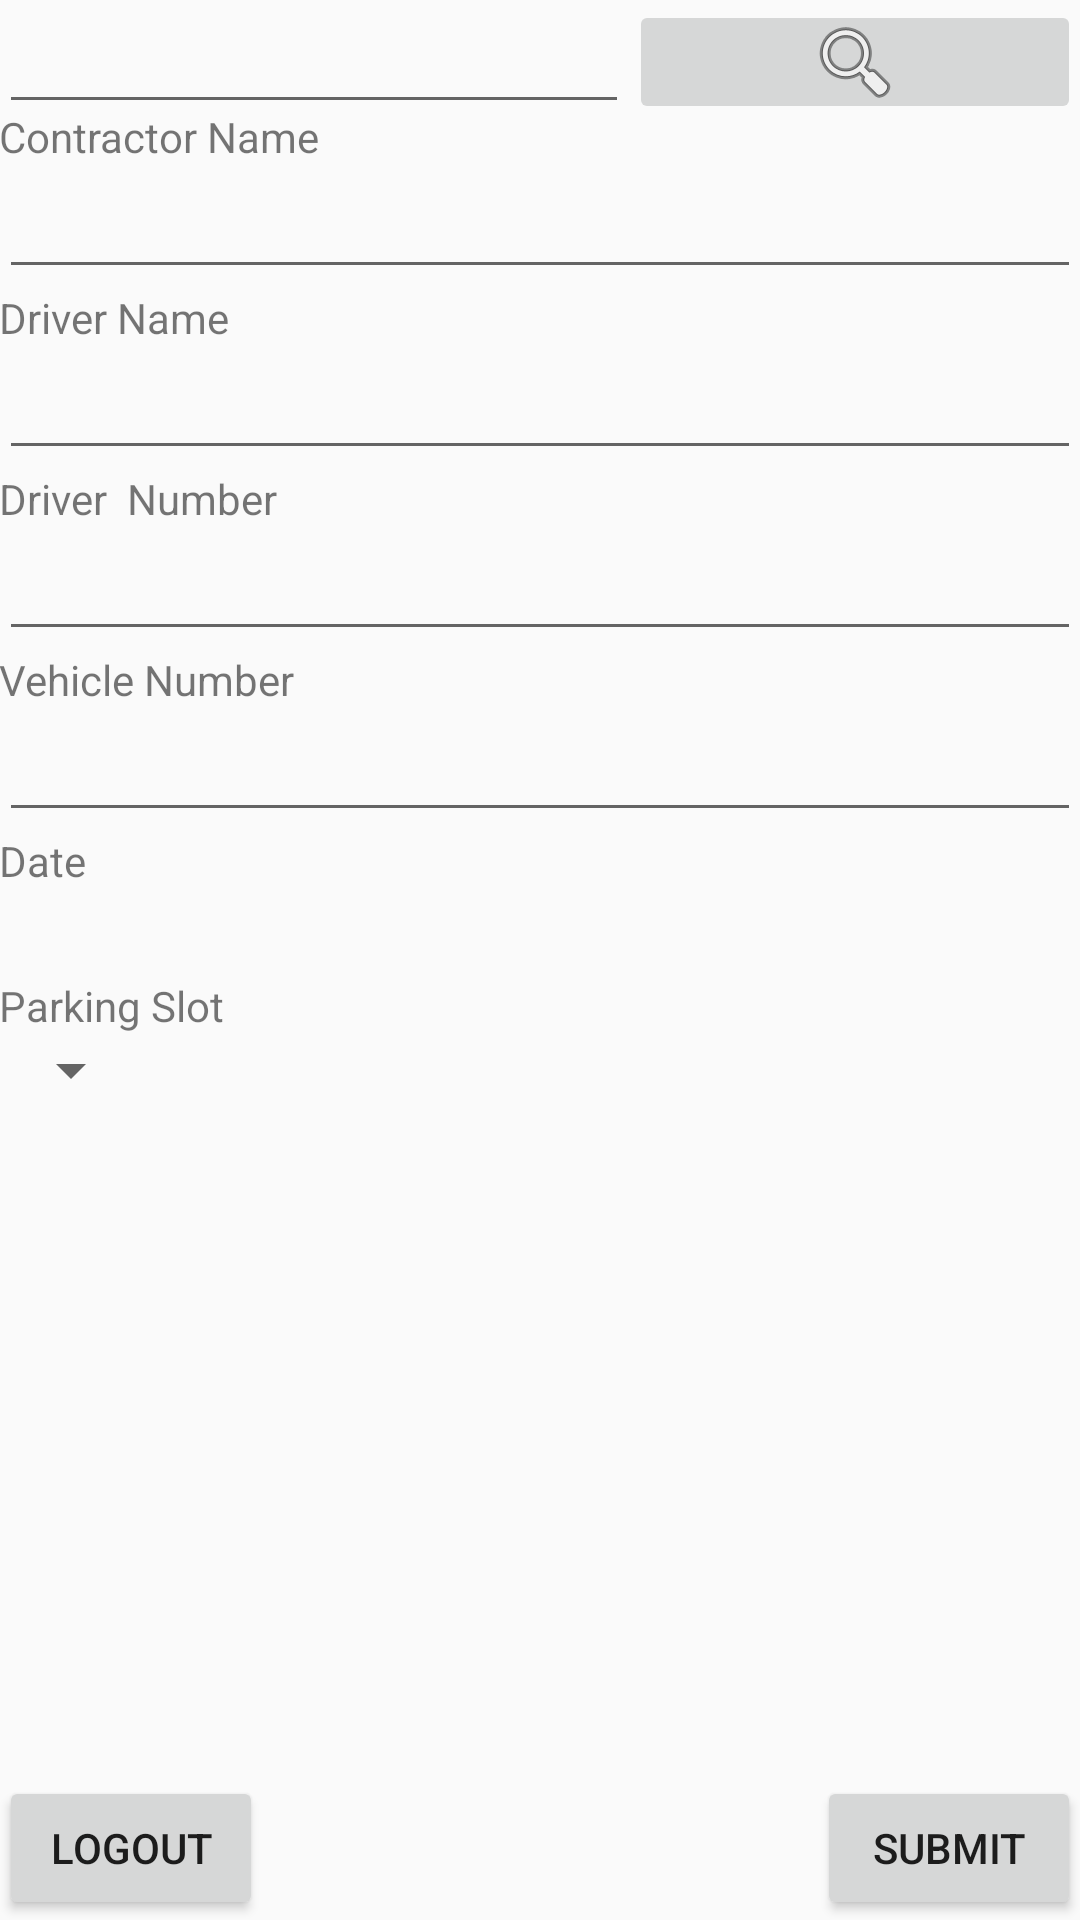

Reconstruct the res/layout file that produces this screen, plus the resources it refers to.
<!-- AndroidManifest.xml: application theme AppTheme -->
<!-- res/layout/activity_parking_slot.xml -->
<RelativeLayout xmlns:android="http://schemas.android.com/apk/res/android"
    xmlns:tools="http://schemas.android.com/tools" android:layout_width="match_parent"
    android:layout_height="match_parent" android:paddingLeft="@dimen/activity_horizontal_margin"
    android:paddingRight="@dimen/activity_horizontal_margin"
    android:paddingTop="@dimen/activity_vertical_margin"
    android:paddingBottom="@dimen/activity_vertical_margin"
    tools:context="com.potenza_pvt_ltd.AAPS.ParkingSlot">

    <EditText
        android:layout_width="wrap_content"
        android:layout_height="wrap_content"
        android:inputType="textPersonName"
        android:ems="10"
        android:id="@+id/editText_search"
        android:layout_alignParentTop="true"
        android:layout_alignParentLeft="true"
        android:layout_alignParentStart="true" />

    <ImageButton
        android:layout_width="wrap_content"
        android:layout_height="wrap_content"
        android:id="@+id/imageButton"
        android:layout_alignRight="@id/editText_search"
        android:src="@android:drawable/ic_menu_search"
        android:layout_alignParentRight="true"
        android:layout_alignParentTop="true"
        android:layout_toRightOf="@+id/editText_search"
        android:layout_toEndOf="@+id/editText_search"
        android:layout_alignBottom="@+id/editText_search"
        />
    <RelativeLayout
    android:layout_width="match_parent"
    android:layout_height="match_parent"
        android:id="@+id/relativeLayout">
    <TextView
        android:layout_width="wrap_content"
        android:layout_height="wrap_content"
        android:text="Contractor Name"
        android:id="@+id/textView_contractor_ps"
        android:layout_alignParentTop="true"
        android:layout_alignParentLeft="true"
        android:layout_alignParentStart="true"
        android:layout_marginTop="36dp"
        android:layout_alignParentRight="true"
        android:layout_alignParentEnd="true" />


    <EditText
        android:layout_width="wrap_content"
        android:layout_height="wrap_content"
        android:inputType="textPersonName"
        android:ems="10"
        android:id="@+id/editText_ps"
        android:layout_below="@+id/textView_contractor_ps"
        android:layout_alignParentLeft="true"
        android:layout_alignParentStart="true"
        android:layout_alignRight="@+id/editText2_ps"
        android:layout_alignEnd="@+id/editText2_ps" />

    <TextView
        android:layout_width="wrap_content"
        android:layout_height="wrap_content"
        android:text="Driver Name"
        android:id="@+id/textView2_ps"
        android:layout_below="@+id/editText_ps"
        android:layout_alignParentLeft="true"
        android:layout_alignParentStart="true"
        android:layout_alignParentRight="true"
        android:layout_alignParentEnd="true" />

    <EditText
        android:layout_width="wrap_content"
        android:layout_height="wrap_content"
        android:inputType="textPersonName"
        android:ems="10"
        android:id="@+id/editText2_ps"
        android:layout_below="@+id/textView2_ps"
        android:layout_alignParentLeft="true"
        android:layout_alignParentStart="true"
        android:layout_alignParentRight="true"
        android:layout_alignParentEnd="true" />

    <TextView
        android:layout_width="wrap_content"
        android:layout_height="wrap_content"
        android:text="Driver  Number"
        android:id="@+id/textvView_driver_no_ps"
        android:layout_below="@+id/editText2_ps"
        android:layout_alignParentLeft="true"
        android:layout_alignParentStart="true"
        android:layout_alignParentRight="true"
        android:layout_alignParentEnd="true" />

    <EditText
        android:layout_width="wrap_content"
        android:layout_height="wrap_content"
        android:inputType="phone"
        android:ems="10"
        android:id="@+id/editText3_ps"
        android:layout_below="@+id/textvView_driver_no_ps"
        android:layout_alignParentLeft="true"
        android:layout_alignParentStart="true"
        android:layout_alignParentRight="true"
        android:layout_alignParentEnd="true" />

    <TextView
        android:layout_width="wrap_content"
        android:layout_height="wrap_content"
        android:text="Vehicle Number"
        android:id="@+id/textView_Vehicle_No_ps"
        android:layout_below="@+id/editText3_ps"
        android:layout_alignParentLeft="true"
        android:layout_alignParentStart="true"
        android:layout_alignParentRight="true"
        android:layout_alignParentEnd="true" />

    <EditText
        android:layout_width="wrap_content"
        android:layout_height="wrap_content"
        android:id="@+id/editText4_ps"
        android:layout_below="@+id/textView_Vehicle_No_ps"
        android:layout_alignLeft="@+id/textView_Vehicle_No_ps"
        android:layout_alignStart="@+id/textView_Vehicle_No_ps"
        android:layout_alignParentRight="true"
        android:layout_alignParentEnd="true" />

    <TextView
        android:layout_width="wrap_content"
        android:layout_height="wrap_content"
        android:text="Date"
        android:id="@+id/textView_date_ps"
        android:layout_below="@+id/editText4_ps"
        android:layout_alignLeft="@+id/editText4_ps"
        android:layout_alignStart="@+id/editText4_ps"
        android:layout_alignParentRight="true"
        android:layout_alignParentEnd="true" />

    <TextView
        android:layout_width="wrap_content"
        android:layout_height="wrap_content"
        android:textAppearance="?android:attr/textAppearanceLarge"
        android:id="@+id/textView_date1_ps"
        android:layout_below="@+id/textView_date_ps"
        android:layout_alignParentLeft="true"
        android:layout_alignParentStart="true"
        android:layout_alignParentRight="true"
        android:layout_alignParentEnd="true" />

    <Button
        android:layout_width="wrap_content"
        android:layout_height="wrap_content"
        android:text="Submit"
        android:id="@+id/button_submit_ps"
        android:layout_alignParentBottom="true"
        android:layout_alignParentRight="true"
        android:layout_alignParentEnd="true"
        />

        <TextView
            android:layout_width="wrap_content"
            android:layout_height="wrap_content"
            android:text="Parking Slot"
            android:id="@+id/textView"
            android:layout_below="@+id/textView_date1_ps"
            android:layout_alignParentLeft="true"
            android:layout_alignParentStart="true"
            android:layout_alignParentRight="true"
            android:layout_alignParentEnd="true" />

        <Spinner
            android:layout_width="wrap_content"
            android:layout_height="wrap_content"
            android:id="@+id/spinner"
            android:spinnerMode="dropdown"
            android:layout_below="@+id/textView"
            android:layout_alignParentLeft="true"
            android:layout_alignParentStart="true" />
        <Button
            android:layout_width="wrap_content"
            android:layout_height="wrap_content"
            android:text="Logout"
            android:id="@+id/button_logout"
            android:layout_alignParentBottom="true"
            android:layout_alignLeft="@+id/textView_date_ps"
            android:layout_alignStart="@+id/textView_date_ps" />
    </RelativeLayout>

</RelativeLayout>
<!-- resources referenced by this layout -->
<resources>
  <style name="AppTheme" parent="Theme.AppCompat.Light.DarkActionBar">
          
          <item name="colorPrimary">@color/colorPrimary</item>
          <item name="colorPrimaryDark">@color/colorPrimaryDark</item>
          <item name="colorAccent">@color/colorAccent</item>
         <item name="windowActionBar">false</item>
          <item name="windowNoTitle">true</item>
      </style>
  <!-- not gathered from this repository: default colours our renderer supplied (Android Studio template values) -->
  <color name="colorPrimary">#FF6200EE</color>
  <color name="colorPrimaryDark">#FF3700B3</color>
  <color name="colorAccent">#FF03DAC5</color>
</resources>
